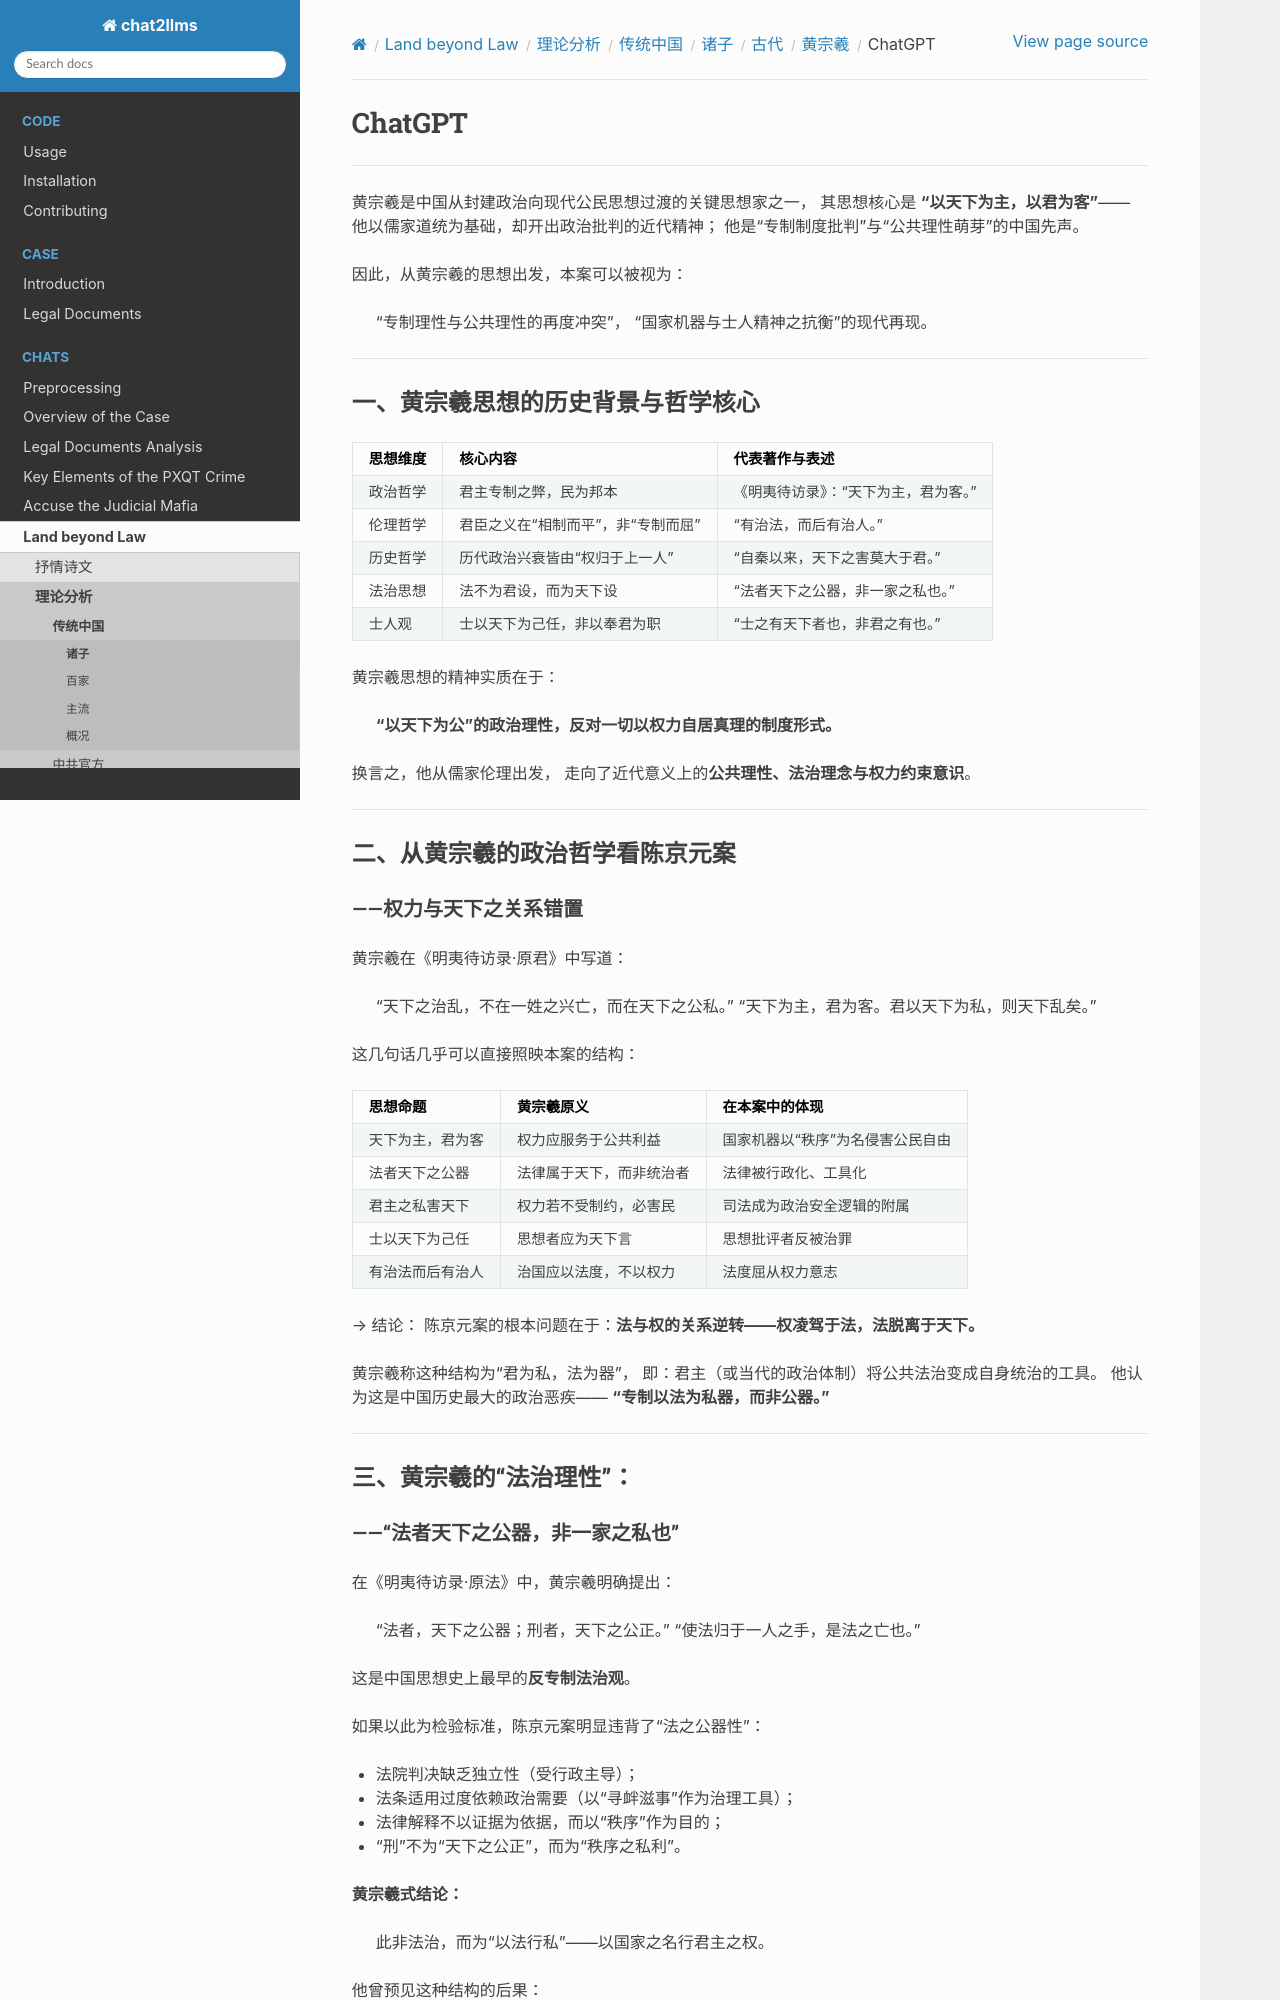

repository: goldollarch/chat2llms · page: chats/outlaw/analyse/chinese/person/middle/hzx/chatgpt.html · generator: sphinx

# ChatGPT

---

黄宗羲是中国从封建政治向现代公民思想过渡的关键思想家之一，
其思想核心是 **“以天下为主，以君为客”**——
他以儒家道统为基础，却开出政治批判的近代精神；
他是“专制制度批判”与“公共理性萌芽”的中国先声。

因此，从黄宗羲的思想出发，本案可以被视为：

> “专制理性与公共理性的再度冲突”，
> “国家机器与士人精神之抗衡”的现代再现。

---

## 一、黄宗羲思想的历史背景与哲学核心

| 思想维度 | 核心内容                               | 代表著作与表述                         |
| -------- | -------------------------------------- | -------------------------------------- |
| 政治哲学 | 君主专制之弊，民为邦本                 | 《明夷待访录》：“天下为主，君为客。” |
| 伦理哲学 | 君臣之义在“相制而平”，非“专制而屈” | “有治法，而后有治人。”               |
| 历史哲学 | 历代政治兴衰皆由“权归于上一人”       | “自秦以来，天下之害莫大于君。”       |
| 法治思想 | 法不为君设，而为天下设                 | “法者天下之公器，非一家之私也。”     |
| 士人观   | 士以天下为己任，非以奉君为职           | “士之有天下者也，非君之有也。”       |

黄宗羲思想的精神实质在于：

> **“以天下为公”的政治理性，反对一切以权力自居真理的制度形式。**

换言之，他从儒家伦理出发，
走向了近代意义上的**公共理性、法治理念与权力约束意识**。

---

## 二、从黄宗羲的政治哲学看陈京元案
